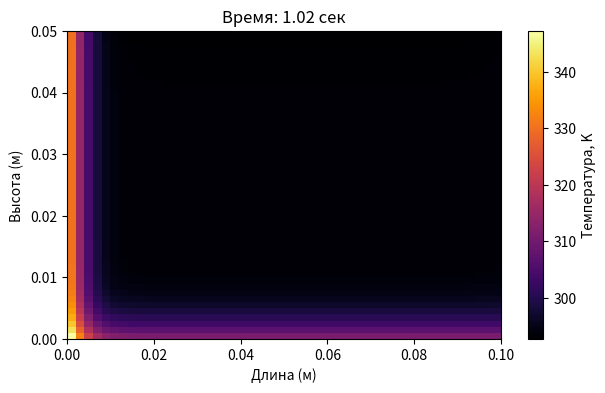
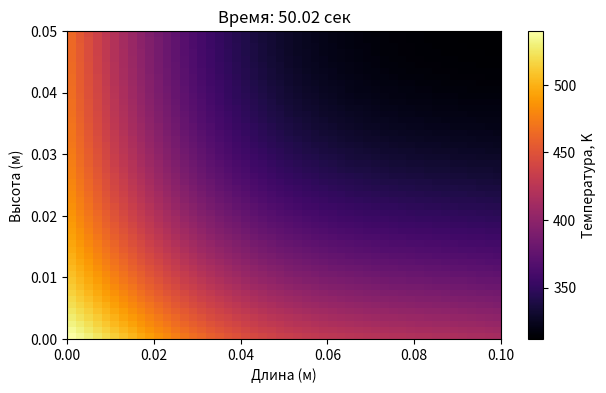
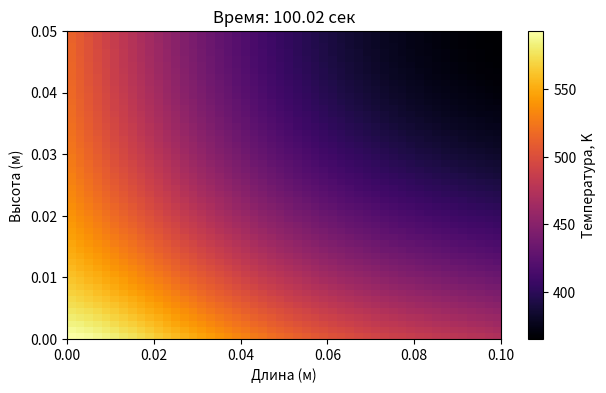

Generate these figures, in order, with matplotlib:
import numpy as np
import matplotlib.pyplot as plt

# =================================================================
# 1. ГЕОМЕТРИЯ И СЕТКА 
# =================================================================
L_x = 0.1   # Длина бруса (ось X)
L_y = 0.05  # Высота бруса (ось Y)
nx = 50     # Сколько точек будет по горизонтали
ny = 50     # чИсЛо точЕк по вертиКали

# Находим расстояние между точками (ну шаг сетки)
dx = L_x / (nx - 1) 
dy = L_y / (ny - 1)

# =================================================================
# 2.  (Св-ва стали и время)
# =================================================================
lam = 45.0          # Теплопроводность 
rho = 7800.0        # Плотность кг на куб
cp = 460.0          # Теплоемкость
# Альфа коэффициент температуропроводности 
a_diff = lam / (rho * cp)  

# Расчет шага по времени (dt). 
#ачё
dt = 0.25 * min(dx**2, dy**2) / a_diff
total_time = 100.1  # Считаем до 100 секунд
steps = int(total_time / dt) #  количество итераций всего

# =================================================================
# 3. ГРАНИЧНЫЕ УСЛОВИЯ (Варик 11)
# =================================================================
T_env_left = 600.0   # Температура среды слева
alpha_left = 1500.0  # Коэффициент теплоотдачи слева (III род)

T_env_right = 300.0  # Температура среды справа
alpha_right = 200.0  # Коэффициент теплоотдачи справа (III род

q_bottom = 200000.0  # увеличил приток тепла снизу (II род,
q_top = 5000.0       # Небольшой уход тепла сверху (II род

T0 = 293.15          # Начальная температура бруса 20 дегриз

# =================================================================
# 4. ПОДГОТОВКА МАССИВОВ
# =================================================================
# Создаем основную таблицу температур T и заполняем её начальным значением T0 
T = np.full((nx, ny), T0)

# Список моментов времени для  результатов (1с, 50с и 100с)
save_times = [1.0, 50.0, 100.0]
saved_count = 0

# =================================================================
# 5. ГЛАВНЫЙ ЦИКЛ (Считаем шаг за шагом)
# =================================================================
for n in range(steps):
    current_time = n * dt # Текущее время в секундах
    Tn = T.copy()         # Сохраняем предыдущий шаг для расчетов
    
    # 5.1. СОЗДАНИЕ "РАМКИ" 
    # Создам матрицу на 2 элемента больше по каждой оси, чтобы учесть граничные условия
    T_ext = np.zeros((nx + 2, ny + 2))
    T_ext[1:-1, 1:-1] = Tn # кинул брус внутрь этой "рамки"
    
    # 5.2. ПРИМЕНЯЕМ ГРАНИЧНЫЕ УСЛОВИЯ (Заполняем рамку значениями)
    # Лево (III род): учитываем теплоотдачу от среды
    T_ext[0, 1:-1] = Tn[1, :] + (2 * dx * alpha_left / lam) * (T_env_left - Tn[0, :])
    
    # Право (III род): учитываем теплоотдачу в среду
    T_ext[-1, 1:-1] = Tn[-2, :] - (2 * dx * alpha_right / lam) * (Tn[-1, :] - T_env_right)
    
    # Низ (II род): задаем фиксированный тепловой поток q
    T_ext[1:-1, 0] = Tn[:, 1] + (2 * dy * q_bottom / lam)
    
    # Верх (II род): задаем уходящий поток q
    T_ext[1:-1, -1] = Tn[:, -2] - (2 * dy * q_top / lam)
    
    # 5.3. МАТЕМАТИКА (Вторые производные — Лапласиан)
    # Считаем, как меняется температура по X и по Y
    d2T_dx2 = (T_ext[2:, 1:-1] - 2 * Tn + T_ext[:-2, 1:-1]) / dx**2
    d2T_dy2 = (T_ext[1:-1, 2:] - 2 * Tn + T_ext[1:-1, :-2]) / dy**2
    
    # 5.4. ОБНОВЛЕНИЕ ТЕМПЕРАТУРЫ (Само уравнение теплопроводности)
    T = Tn + a_diff * dt * (d2T_dx2 + d2T_dy2)

    # =================================================================
    # 6. ВЫВОД РЕЗУЛЬТАТОВ (По графику на 1с, 50с и 100с)
    # =================================================================
    if saved_count < len(save_times) and current_time >= save_times[saved_count]:
        # Рисую  карту
        plt.figure(figsize=(7, 4))
        # T.T — делаюююю матрицу, чтобы X был по горизонтали, а Y по вертикали
        plt.imshow(T.T, extent=[0, L_x, 0, L_y], origin='lower', cmap='inferno', aspect='auto')
        plt.colorbar(label='Температура, K')
        plt.title(f'Время: {current_time:.2f} сек')
        plt.xlabel('Длина (м)')
        plt.ylabel('Высота (м)')
        plt.show() #ждб
        
        # Сохраняем цифры в файл .csv 
        fname = f'temp_at_{int(current_time)}s.csv'
        np.savetxt(fname, T, delimiter=',')
        print(f'>>> Данные на {current_time:.1f}с записаны в файл {fname}')
        
        saved_count += 1

print("Готово; Все файлы сохранены в папку с кодом.")
